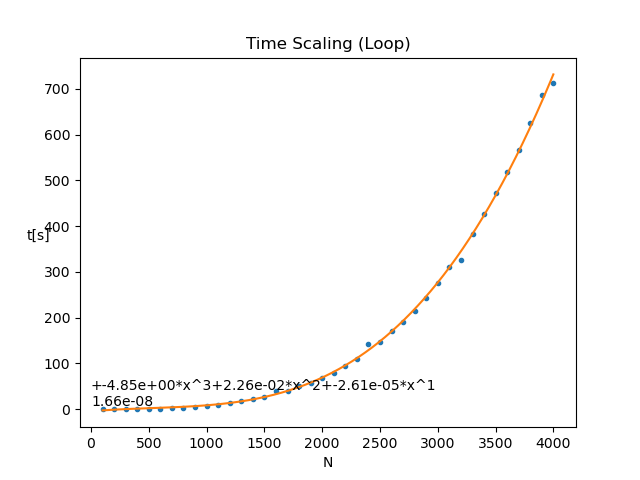

Data behind this chart, as committed beside it:
1.6447999999999997E-002, 100
5.2512000000000003E-002, 200
0.15, 300
0.3704, 400
0.7414, 500
1.282, 600
2.06, 700
3.119, 800
4.587, 900
6.305, 1000
9.458, 1100
13.62, 1200
17.89, 1300
22.26, 1400
27.5, 1500
39.01, 1600
40.59, 1700
49.53, 1800
57.68, 1900
68.64, 2000
79.97, 2100
95.26, 2200
109.7, 2300
142.9, 2400
146.5, 2500
169.6, 2600
190.6, 2700
214.8, 2800
243.8, 2900
276.4, 3000
310.3, 3100
325.8, 3200
382.3, 3300
427.4, 3400
471.4, 3500
518.7, 3600
565.7, 3700
624.9, 3800
687.4, 3900
712, 4000
